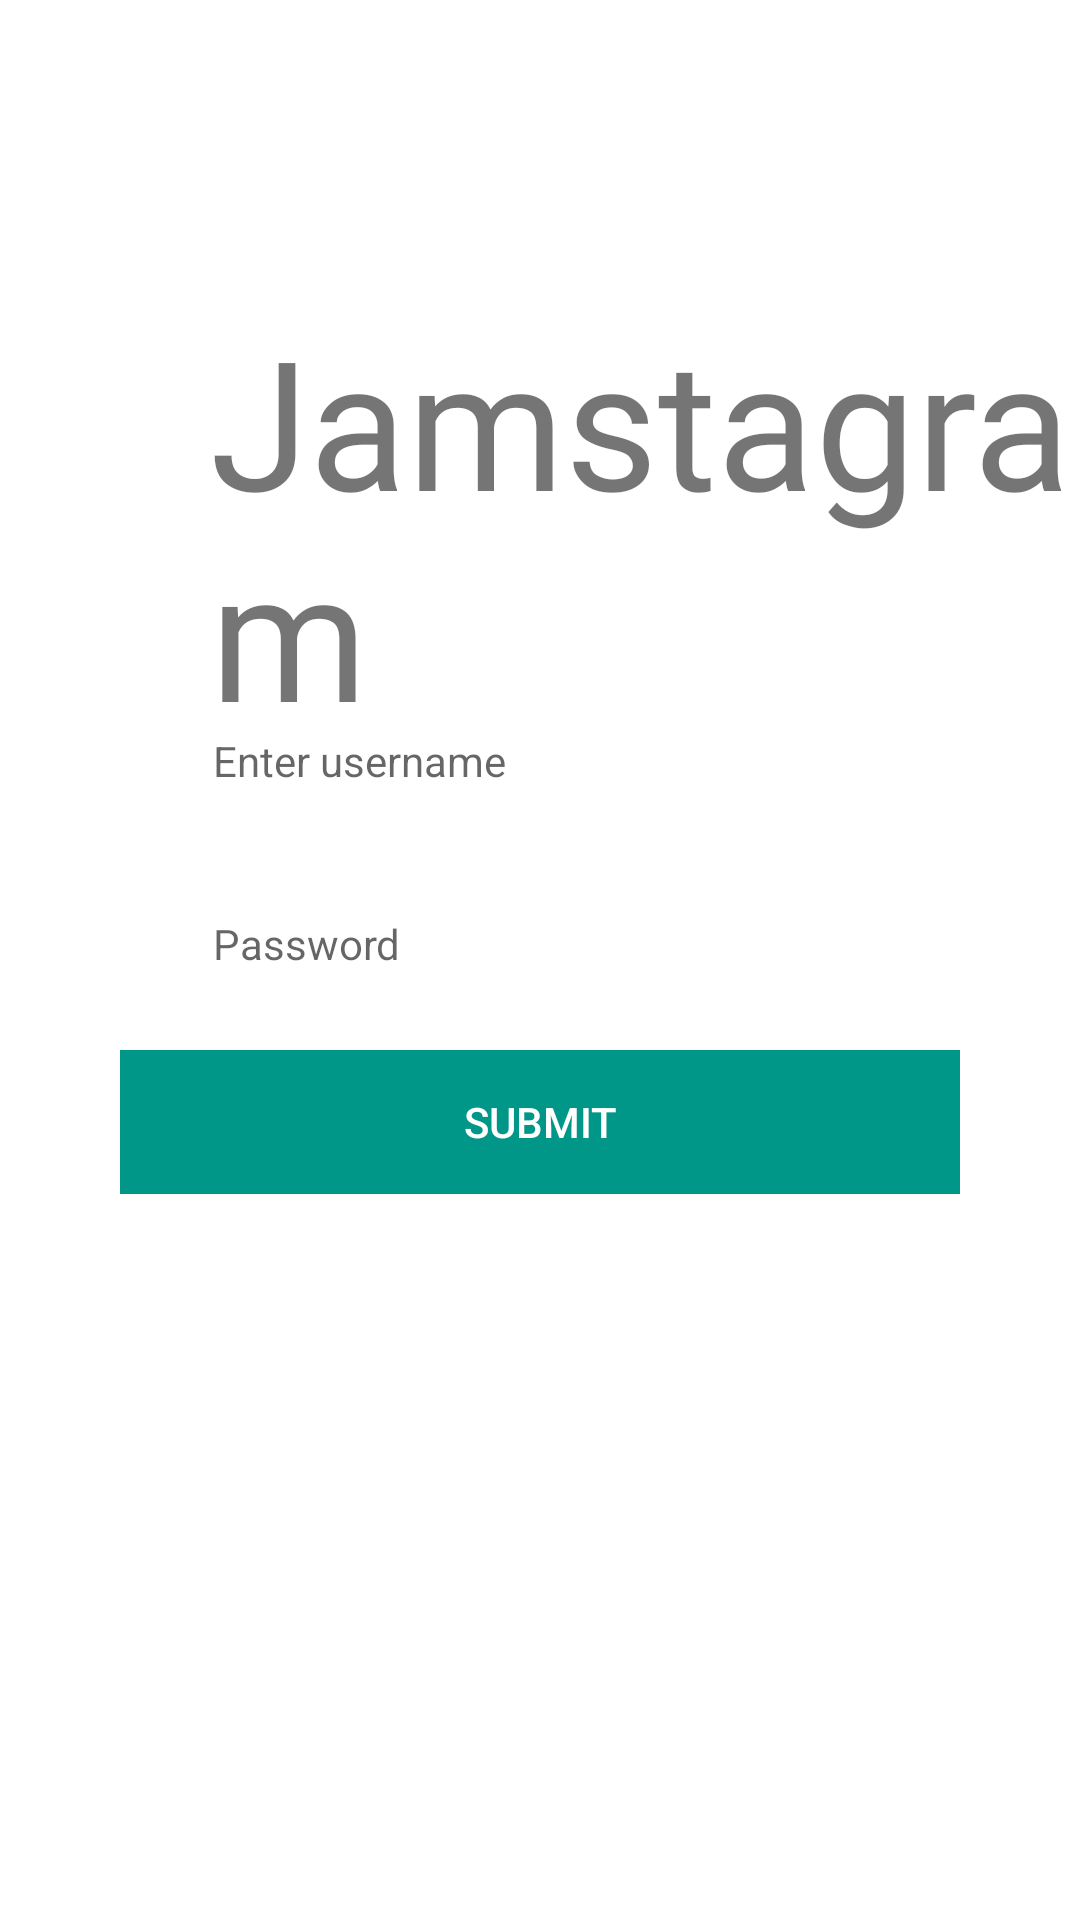

Here is an Android app screen rendered from its layout file. Give the layout XML and the strings, colors and styles it references.
<!-- AndroidManifest.xml: application theme Theme.Jamstagram -->
<!-- res/layout/activity_signup.xml -->
<?xml version="1.0" encoding="utf-8"?>
<RelativeLayout xmlns:android="http://schemas.android.com/apk/res/android"
    xmlns:app="http://schemas.android.com/apk/res-auto"
    xmlns:tools="http://schemas.android.com/tools"
    android:layout_width="match_parent"
    android:layout_height="match_parent"
    tools:context=".SignupActivity">

    <TextView
        android:layout_width="wrap_content"
        android:layout_height="wrap_content"
        android:layout_marginStart="70dp"
        android:layout_marginTop="100dp"
        android:fontFamily="@font/calligraffitti"
        android:text="Jamstagram"
        android:textSize="60sp">

    </TextView>

    <EditText
        android:id="@+id/etUsername"
        style="@style/Widget.Material3.AutoCompleteTextView.FilledBox.Dense"
        android:layout_width="300dp"
        android:layout_height="wrap_content"
        android:layout_marginStart="55dp"
        android:layout_marginTop="220dp"
        android:fontFamily="sans-serif"
        android:hint="Enter username"
        android:textAlignment="textStart"
        android:textAppearance="@style/TextAppearance.AppCompat.Body2"
        android:textColor="#212121" />

    <EditText
        android:id="@+id/etPassword"
        style="@style/Widget.Material3.AutoCompleteTextView.FilledBox.Dense"
        android:layout_width="300dp"
        android:layout_height="wrap_content"
        android:layout_below="@+id/etUsername"
        android:layout_marginStart="55dp"
        android:layout_marginTop="10dp"
        android:fontFamily="sans-serif"
        android:hint="Password"
        android:inputType="textPassword"
        android:textAppearance="@style/TextAppearance.AppCompat.Body2" />

    <Button
        android:id="@+id/btnSignup"
        style="@style/Widget.AppCompat.Button.Borderless.Colored"
        android:layout_width="match_parent"
        android:layout_height="wrap_content"
        android:layout_marginStart="40dp"
        android:layout_marginTop="350dp"
        android:layout_marginEnd="40dp"
        android:background="#009688"
        android:text="Submit"
        android:textColor="#FFFFFF"
        android:textSize="14sp" />

</RelativeLayout>
<!-- resources referenced by this layout -->
<resources>
  <style name="Theme.Jamstagram" parent="Theme.MaterialComponents.DayNight.DarkActionBar">
          
          <item name="colorPrimary">@color/purple_500</item>
          <item name="colorPrimaryVariant">@color/purple_700</item>
          <item name="colorOnPrimary">@color/white</item>
          
          <item name="colorSecondary">@color/teal_200</item>
          <item name="colorSecondaryVariant">@color/teal_700</item>
          <item name="colorOnSecondary">@color/black</item>
          
          <item name="android:statusBarColor" tools:targetApi="l">?attr/colorPrimaryVariant</item>
          
      </style>
  <!-- not gathered from this repository: default colours our renderer supplied (Android Studio template values) -->
  <color name="purple_500">#FF6200EE</color>
  <color name="purple_700">#FF3700B3</color>
  <color name="teal_200">#FF03DAC5</color>
  <color name="teal_700">#FF018786</color>
  <color name="black">#FF000000</color>
  <color name="white">#FFFFFFFF</color>
</resources>
